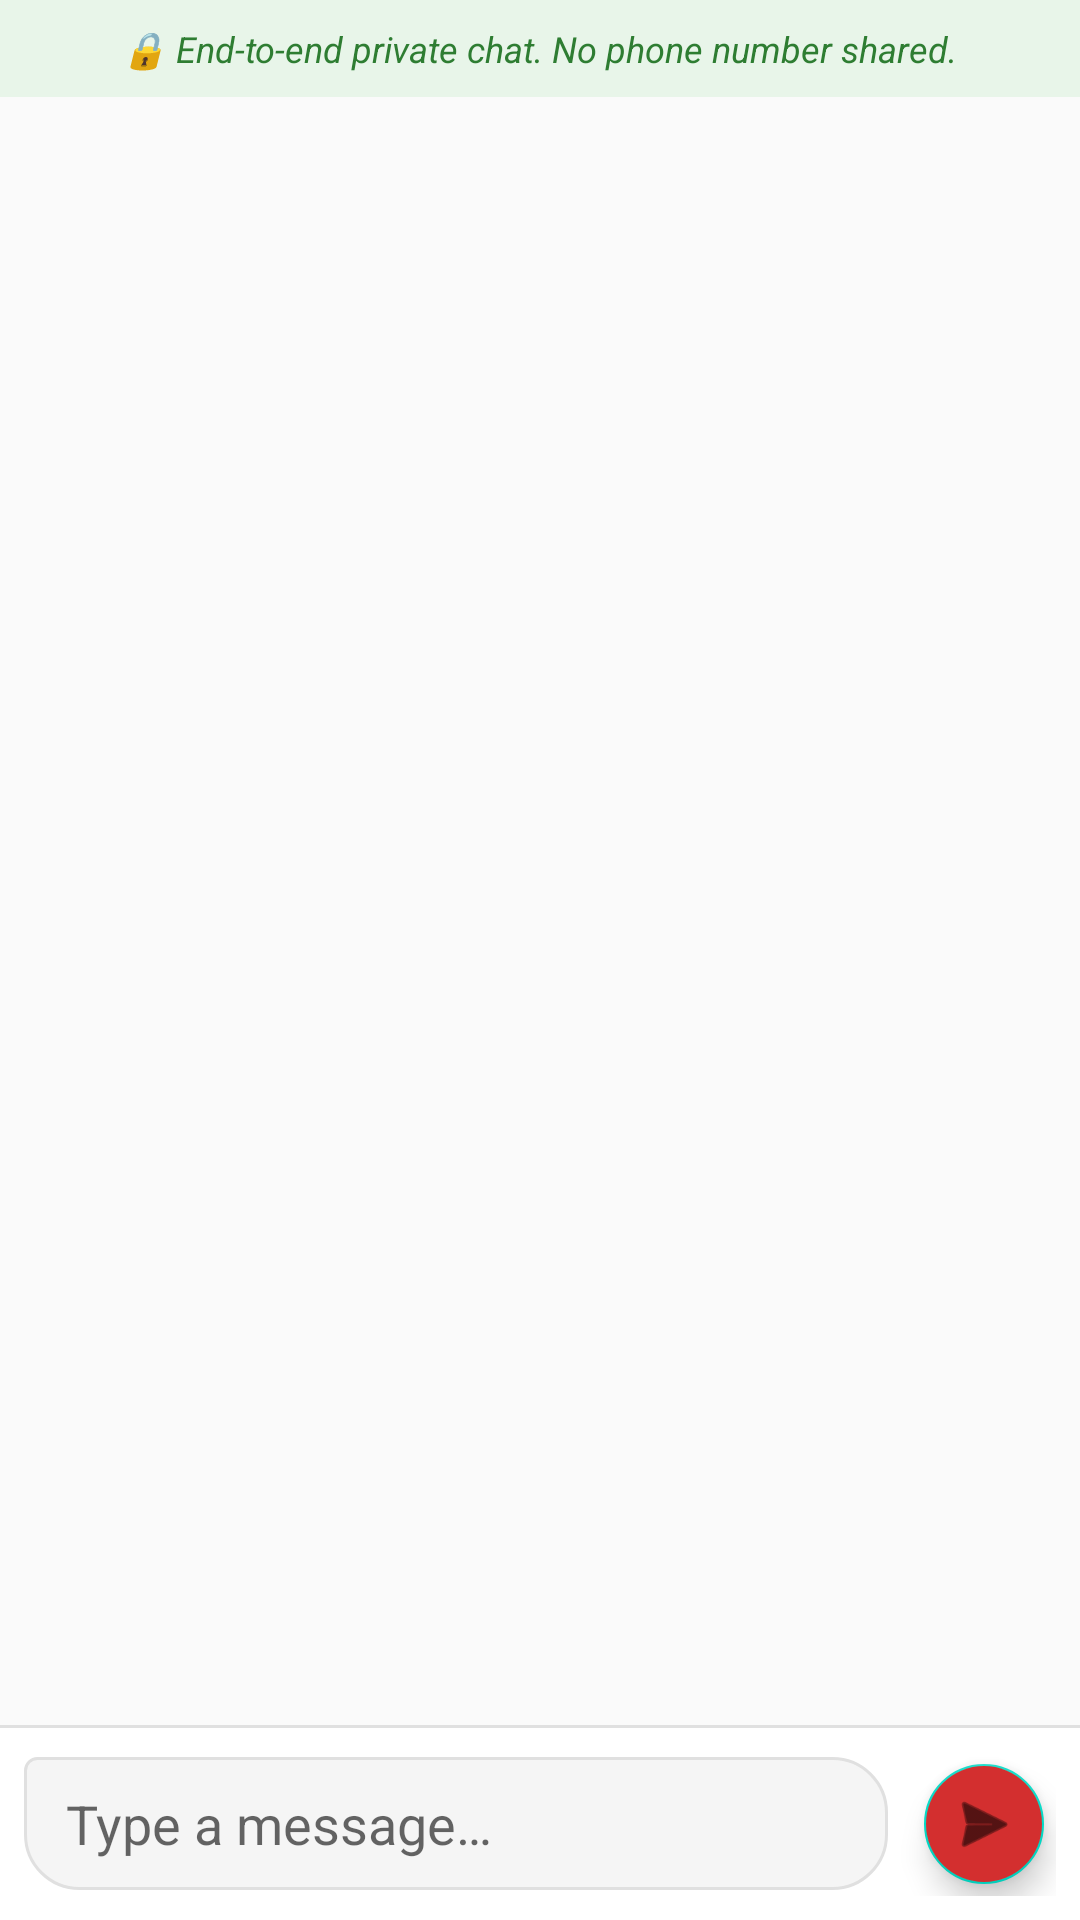

Produce the Android XML layout that renders to this screen, including the resource entries it uses.
<!-- AndroidManifest.xml: application theme Theme.BloodDonationFinder -->
<!-- res/layout/activity_chat.xml -->
<?xml version="1.0" encoding="utf-8"?>
<LinearLayout xmlns:android="http://schemas.android.com/apk/res/android"
    xmlns:app="http://schemas.android.com/apk/res-auto"
    android:layout_width="match_parent"
    android:layout_height="match_parent"
    android:orientation="vertical"
    android:background="#FAFAFA">

    
    <LinearLayout
        android:layout_width="match_parent"
        android:layout_height="wrap_content"
        android:background="#E8F5E9"
        android:gravity="center"
        android:padding="8dp"
        android:orientation="horizontal">

        <TextView
            android:layout_width="wrap_content"
            android:layout_height="wrap_content"
            android:text="🔒 End-to-end private chat. No phone number shared."
            android:textSize="12sp"
            android:textColor="#2E7D32"
            android:textStyle="italic"/>
    </LinearLayout>

    
    <androidx.recyclerview.widget.RecyclerView
        android:id="@+id/recyclerMessages"
        android:layout_width="match_parent"
        android:layout_height="0dp"
        android:layout_weight="1"
        android:padding="8dp"
        android:clipToPadding="false"
        android:scrollbars="none"/>

    
    <View
        android:layout_width="match_parent"
        android:layout_height="1dp"
        android:background="#E0E0E0"/>

    
    <LinearLayout
        android:layout_width="match_parent"
        android:layout_height="wrap_content"
        android:orientation="horizontal"
        android:background="@color/white"
        android:padding="8dp"
        android:gravity="center_vertical">

        <com.google.android.material.textfield.TextInputEditText
            android:id="@+id/etMessage"
            android:layout_width="0dp"
            android:layout_height="wrap_content"
            android:layout_weight="1"
            android:hint="Type a message…"
            android:inputType="textMultiLine|textCapSentences"
            android:maxLines="4"
            android:background="@drawable/bg_bubble_theirs"
            android:paddingStart="14dp"
            android:paddingEnd="14dp"
            android:paddingTop="10dp"
            android:paddingBottom="10dp"
            android:layout_marginEnd="8dp"/>

        <com.google.android.material.floatingactionbutton.FloatingActionButton
            android:id="@+id/fabSend"
            android:layout_width="wrap_content"
            android:layout_height="wrap_content"
            android:src="@android:drawable/ic_menu_send"
            android:backgroundTint="@color/colorPrimary"
            android:tint="@color/white"
            app:fabSize="mini"
            android:contentDescription="Send"/>

    </LinearLayout>

</LinearLayout>
<!-- resources referenced by this layout -->
<resources>
  <color name="colorPrimary">#D32F2F</color>
  <color name="white">#FFFFFF</color>
  <!-- drawable bg_bubble_theirs (drawable) -->
  <?xml version="1.0" encoding="utf-8"?>
  <shape xmlns:android="http://schemas.android.com/apk/res/android"
      android:shape="rectangle">
      <solid android:color="#F5F5F5"/>
      <stroke android:width="1dp" android:color="#E0E0E0"/>
      <corners
          android:topLeftRadius="4dp"
          android:topRightRadius="18dp"
          android:bottomLeftRadius="18dp"
          android:bottomRightRadius="18dp"/>
  </shape>
  <style name="Theme.BloodDonationFinder" parent="Theme.MaterialComponents.Light.DarkActionBar">
          <item name="colorPrimary">@color/colorPrimary</item>
          <item name="colorPrimaryDark">@color/colorPrimaryDark</item>
          <item name="colorAccent">@color/colorAccent</item>
          <item name="android:windowBackground">@color/colorBackground</item>
      </style>
  <color name="colorPrimaryDark">#B71C1C</color>
  <color name="colorAccent">#FF5252</color>
  <color name="colorBackground">#FFF8F8</color>
</resources>
